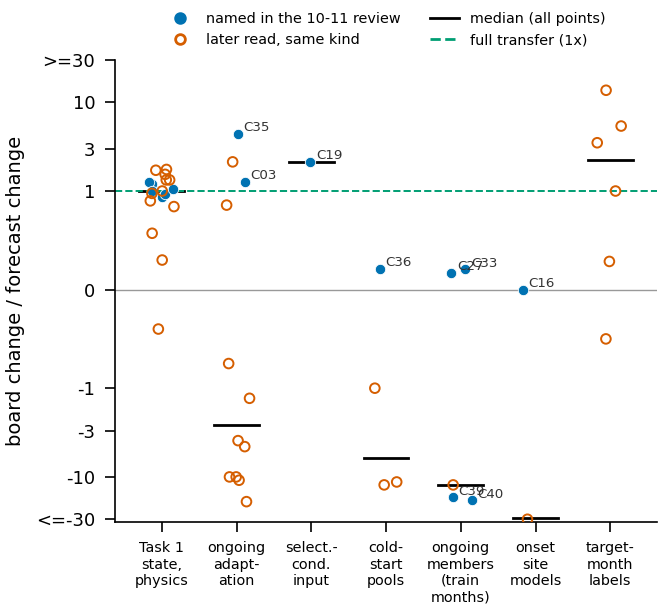

Data behind this chart, as committed beside it:
group, group_i, cnum, file, d_pred, d_board, named_in_review, ratio, excluded_reason, review_stated_ratio
Task 1 state and physics pieces, 0, C17, c17_k6_s0447_state_on_c15, 0.00015, 0.00018, True, 1.2, , ~1.0x, often exact
Task 1 state and physics pieces, 0, C20, c20_phys5_stepF_on_c17, 0.00032, 0.0003, True, 0.9375, , ~1.0x, often exact
Task 1 state and physics pieces, 0, C26, c26_final_A_build, 0.0003, 0.00029, True, 0.9667, , ~1.0x, often exact
Task 1 state and physics pieces, 0, C30, c30_s2l63r600_on_c29, 4e-05, 5e-05, True, 1.25, , ~1.0x, often exact
Task 1 state and physics pieces, 0, C34, c34_s2n3r600_on_c33, 5e-05, 5e-05, True, 1.0, , ~1.0x, often exact
Task 1 state and physics pieces, 0, C38, c36_s08l63r2400_on_c36, 0.00024, 0.00025, True, 1.042, , ~1.0x, often exact
Ongoing per-date adaptation, 1, C03, c03_queue_cnn_adapt_ongoing, 0.0039, 0.0049, True, 1.256, , 1-2x
Ongoing per-date adaptation, 1, C35, c35_mh5_on_c34, 0.00016, 0.0007, True, 4.375, , 1-2x
Selection-conditioned ongoing input, 2, C19, c19_ong2_sccnnA_on_c17, 0.0021, 0.00451, True, 2.148, , 2x
Cold-start pools (XSD), 3, C36, c36_coldxsd_on_c35, 0.00169, 0.00036, True, 0.213, , .2x
Ongoing members: epochs, seeds, backbone…, 4, C27, c27_bb_tinye8_drop20_on_c26, 0.0006, 0.0001, True, 0.1667, , .2x to NEGATIVE
Ongoing members: epochs, seeds, backbone…, 4, C33, c33_e16s5_on_c31, 0.00093, 0.00019, True, 0.2043, , .2x to NEGATIVE
Ongoing members: epochs, seeds, backbone…, 4, C39, c_w35_on_c38, 5e-05, -0.00085, True, -17.0, , .2x to NEGATIVE
Ongoing members: epochs, seeds, backbone…, 4, C40, c_tinye24_on_c38, 3e-05, -0.00055, True, -18.33, , .2x to NEGATIVE
Onset site models, 5, C16, c16_k6_q0436_onset_on_c15, 0.0019, 0.0, True, 0.0, , misleads
Onset site models, 5, C18, c18_onset4_p1_on_c12, 0.0, -0.00625, True, , forecast change below .00001 (ratio unde…, misleads
Task 1 state and physics pieces, 0, , c36_s08l127r4800_on_c36, 0.0004, 0.00036, False, 0.9, , ~1.0x, often exact
Cold-start pools (XSD), 3, , c_xsd5s_on_c43, 0.00022, -0.00022, False, -1.0, , .2x
Task 1 state and physics pieces, 0, , c_b6l12k_on_c43, 0.00042, 0.00041, False, 0.9762, , ~1.0x, often exact
Ongoing per-date adaptation, 1, , c_poolhi_on_c44, 0.0, -3e-05, False, , forecast change below .00001 (ratio unde…, 1-2x
Ongoing per-date adaptation, 1, , c_f33_sizestack_mar_on_c44, 0.0006, -0.00078, False, -1.3, , 1-2x
Task 1 state and physics pieces, 0, , c_b6l24k_on_c44, 0.00038, 0.00032, False, 0.8421, , ~1.0x, often exact
Task 1 state and physics pieces, 0, , c_gap2_on_c47, 0.00024, 0.00037, False, 1.542, , ~1.0x, often exact
Task 1 state and physics pieces, 0, , c_w2gncfdq_on_c48, 0.0001, -4e-05, False, -0.4, , ~1.0x, often exact
Task 1 state and physics pieces, 0, , c_gap2w_on_c47, 0.0, 0.0, False, , forecast change below .00001 (ratio unde…, ~1.0x, often exact
Ongoing per-date adaptation, 1, , c_llabp1_on_c50, 0.0002, -0.00015, False, -0.75, , 1-2x
Ongoing per-date adaptation, 1, , c_llabp1r3_on_c50, 0.0001, -0.00039, False, -3.9, , 1-2x
Onset site models, 5, , c_onsclk_s1u_on_c50, 0.00012, -0.00699, False, -58.25, , misleads
Task 1 state and physics pieces, 0, , c_lmicro2_on_c50, 0.0001, 3e-05, False, 0.3, , ~1.0x, often exact
Ongoing members: epochs, seeds, backbone…, 4, , c_tinyvm_on_c54, 0.0, 0.00034, False, , forecast change below .00001 (ratio unde…, .2x to NEGATIVE
Ongoing per-date adaptation, 1, , c_a2spd_on_c55, 2e-05, -0.0002, False, -10.0, , 1-2x
Cold-start pools (XSD), 3, , c_a3xsd_on_c55, -5e-05, 0.00057, False, -11.4, , .2x
Ongoing members: epochs, seeds, backbone…, 4, , c_linfF_on_c57, 0.00023, -0.00283, False, -12.3, , .2x to NEGATIVE
Ongoing per-date adaptation, 1, , c_tinyad_on_c57, 0.00023, 0.00049, False, 2.13, , 1-2x
Ongoing per-date adaptation, 1, , c_n47Afix_on_c59, 0.0001, -0.00109, False, -10.9, , 1-2x
Ongoing per-date adaptation, 1, , c_n2swa_on_c59, 0.0001, -0.001, False, -10.0, , 1-2x
Cold-start pools (XSD), 3, , c_coldaux2_on_c59, 0.0001, -0.00123, False, -12.3, , .2x
Ongoing per-date adaptation, 1, , c_warmsd_on_c59, 9e-05, -0.00041, False, -4.556, , 1-2x
Task 1 state and physics pieces, 0, , c_b6s2_on_c59, 6e-05, 8e-05, False, 1.333, , ~1.0x, often exact
Task 1 state and physics pieces, 0, , c_gapw_on_c64, 7e-05, 0.00012, False, 1.714, , ~1.0x, often exact
Task 1 state and physics pieces, 0, , c_bundle18_s2b_s7b, 0.00014, 8e-05, False, 0.5714, , ~1.0x, often exact
Task 1 state and physics pieces, 0, , c_gap_on_c66, 9e-05, 0.00012, False, 1.333, , ~1.0x, often exact
Target-month labels (after the review), 6, , c_fvft_mar_on_c69, 3e-05, 0.00041, False, 13.67, , (not in the review)
Task 1 state and physics pieces, 0, , c_gap3_aprfv_on_c70, 4e-05, 7e-05, False, 1.75, , ~1.0x, often exact
Target-month labels (after the review), 6, , c_fv2_on_b19, 7e-05, 2e-05, False, 0.2857, , (not in the review)
Ongoing per-date adaptation, 1, , c_onltrust_on_fv2b19, 2e-05, -0.00038, False, -19.0, , 1-2x
Target-month labels (after the review), 6, , c_fvinel_on_b19, 5e-05, 0.00027, False, 5.4, , (not in the review)
Task 1 state and physics pieces, 0, , c_gapfv_on_c74p, 2e-05, 2e-05, False, 1.0, , ~1.0x, often exact
Ongoing per-date adaptation, 1, , c_qaccum_on_c75, 7e-05, 6e-05, False, 0.8571, , 1-2x
Target-month labels (after the review), 6, , c_fvinel_w10_on_c75, 2e-05, 2e-05, False, 1.0, , (not in the review)
Target-month labels (after the review), 6, , c_fvinel_lw_on_c76, 2e-05, -1e-05, False, -0.5, , (not in the review)
Target-month labels (after the review), 6, , c_isinel_s7c_mar_on_c77, 2e-05, 7e-05, False, 3.5, , (not in the review)
